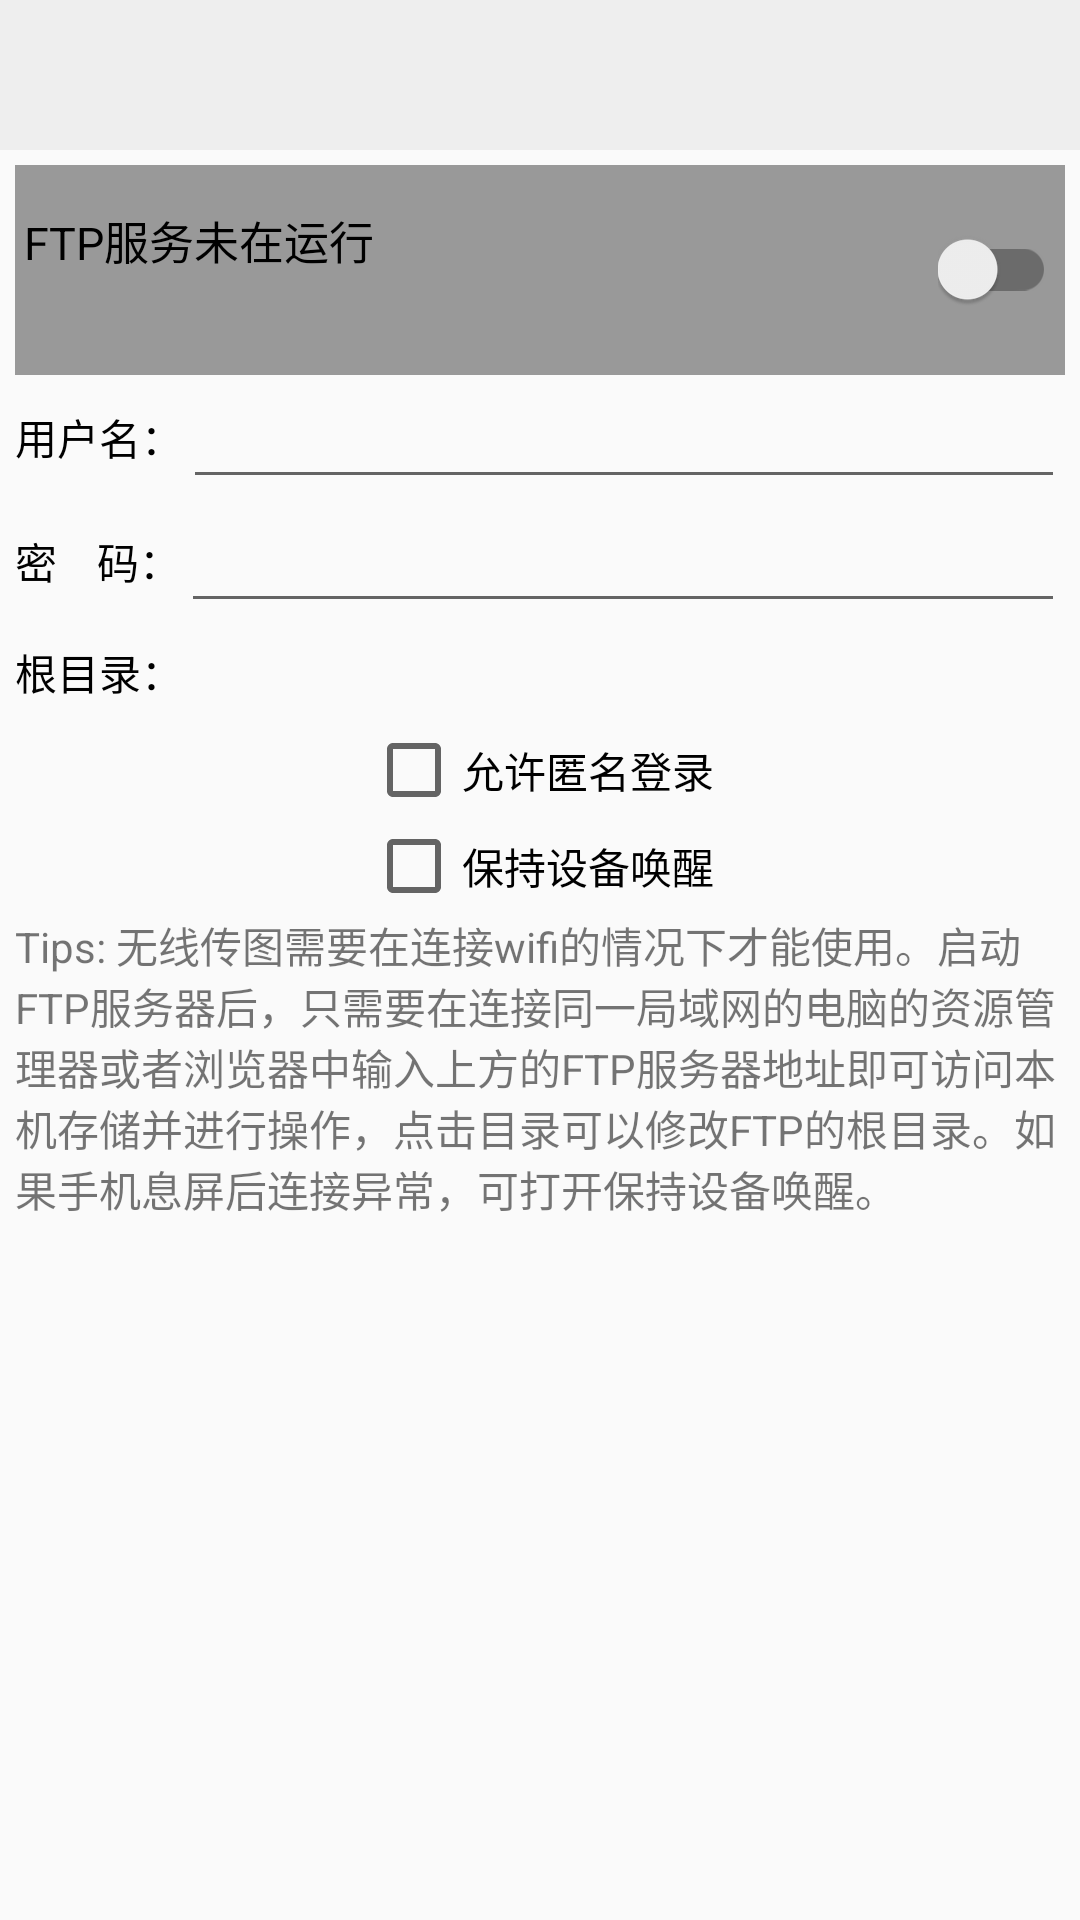

Produce the Android XML layout that renders to this screen, including the resource entries it uses.
<!-- AndroidManifest.xml: application theme AppTheme -->
<!-- res/layout/activity_ftp.xml -->
<?xml version="1.0" encoding="utf-8"?>
<LinearLayout xmlns:android="http://schemas.android.com/apk/res/android"
    xmlns:app="http://schemas.android.com/apk/res-auto"
    xmlns:tools="http://schemas.android.com/tools"
    android:layout_width="match_parent"
    android:layout_height="match_parent"
    android:orientation="vertical"
    tools:context="com.zu.sweetalbum.swiftp.FtpActivity">
    <include layout="@layout/activity_action_bar"
        android:id="@+id/FtpActivity_actionBar"/>
    <LinearLayout
        android:layout_width="match_parent"
        android:layout_height="match_parent"
        android:orientation="vertical"
        android:padding="5dp">
        <LinearLayout
            android:layout_width="match_parent"
            android:layout_height="wrap_content"
            android:orientation="horizontal"
            android:gravity="center_vertical"
            android:background="#999999"
            android:paddingTop="10dp"
            android:paddingBottom="10dp"
            android:paddingLeft="3dp"
            android:paddingRight="3dp"
            android:id="@+id/FtpActivity_layout_ftpState">
            <LinearLayout
                android:layout_width="0dp"
                android:layout_height="50dp"
                android:layout_weight="1"
                android:orientation="vertical"
                >
                <TextView
                    android:layout_width="match_parent"
                    android:layout_height="30dp"
                    android:text="FTP服务未在运行"
                    android:textSize="15sp"
                    android:textColor="#000000"
                    android:gravity="center_vertical"
                    android:id="@+id/FtpActivity_textView_ftpState"/>
                <Space
                    android:layout_width="match_parent"
                    android:layout_height="3dp" />
                <TextView
                    android:layout_width="match_parent"
                    android:layout_height="20dp"
                    android:maxLines="1"
                    android:id="@+id/FtpActivity_textView_ftpAddress"
                    android:gravity="center_vertical"/>
            </LinearLayout>
            <android.support.v7.widget.SwitchCompat
                android:layout_width="wrap_content"
                android:layout_height="wrap_content"
                android:id="@+id/FtpActivity_switch_startStop"

                />
        </LinearLayout>
        <LinearLayout
            android:layout_width="match_parent"
            android:layout_height="wrap_content"
            android:orientation="horizontal"
            android:gravity="center_vertical">
            <TextView
                android:layout_width="wrap_content"
                android:layout_height="wrap_content"
                android:text="用户名："
                android:textColor="#000000"/>
            <EditText
                android:layout_width="0dp"
                android:layout_height="wrap_content"
                android:layout_weight="1"
                android:maxLines="1"
                android:id="@+id/FtpActivity_editText_userName"/>
        </LinearLayout>
        <LinearLayout
            android:layout_width="match_parent"
            android:layout_height="wrap_content"
            android:orientation="horizontal"
            android:gravity="center_vertical">
            <TextView
                android:layout_width="wrap_content"
                android:layout_height="wrap_content"
                android:text="密    码："
                android:textColor="#000000"/>
            <EditText
                android:layout_width="0dp"
                android:layout_height="wrap_content"
                android:layout_weight="1"
                android:maxLines="1"
                android:id="@+id/FtpActivity_editText_password"/>
        </LinearLayout>
        
            
            
            
            
            
                
                
                
                
            
                
                
                
                
                
                
        

        <LinearLayout
            android:layout_width="match_parent"
            android:layout_height="wrap_content"
            android:orientation="horizontal"
            android:gravity="center_vertical">
            <TextView
                android:layout_width="wrap_content"
                android:layout_height="wrap_content"
                android:text="根目录："
                android:textColor="#000000"/>
            <TextView
                android:layout_width="match_parent"
                android:layout_height="wrap_content"
                android:clickable="true"
                android:paddingTop="7dp"
                android:paddingBottom="7dp"
                android:background="@drawable/image_button_background"
                android:id="@+id/FtpActivity_textView_choseRootDir"></TextView>
        </LinearLayout>

        <CheckBox
            android:layout_width="wrap_content"
            android:layout_height="wrap_content"
            android:text="允许匿名登录"
            android:layout_gravity="center_horizontal"
            android:id="@+id/FtpActivity_checkBox_allowAnonymous"/>

        <CheckBox
            android:layout_width="wrap_content"
            android:layout_height="wrap_content"
            android:text="保持设备唤醒"
            android:layout_gravity="center_horizontal"
            android:id="@+id/FtpActivity_checkBox_keepAwake"/>

        <TextView
            android:layout_width="match_parent"
            android:layout_height="wrap_content"
            android:text="@string/ftp_help"
            android:layout_marginBottom="0dp"/>
    </LinearLayout>

</LinearLayout>
<!-- res/layout/activity_action_bar.xml (included above) -->
<?xml version="1.0" encoding="utf-8"?>
<LinearLayout xmlns:android="http://schemas.android.com/apk/res/android"

    android:orientation="horizontal"
    android:layout_width="match_parent"
    android:layout_height="50dp"
    android:paddingTop="5dp"
    android:paddingBottom="5dp"

    android:gravity="center_vertical"
    android:background="#eeeeee"
    >
    <ImageView
        android:layout_height="@dimen/action_bar_img_height"
        android:layout_width = "@dimen/action_bar_img_width"
        android:background="@drawable/image_button_background"
        android:id="@+id/MainActivity_ActionBar_slideIndicator"

        android:clickable="true"/>
    <FrameLayout
        android:layout_width="match_parent"
        android:layout_height="match_parent"
        android:gravity="center_vertical"
        android:id="@+id/MainActivity_actionBar_custom_area">

    </FrameLayout>




</LinearLayout>
<!-- resources referenced by this layout -->
<resources>
  <dimen name="action_bar_img_height">40dp</dimen>
  <dimen name="action_bar_img_width">40dp</dimen>
  <string name="ftp_help">Tips: 无线传图需要在连接wifi的情况下才能使用。启动FTP服务器后，只需要在连接同一局域网的电脑的资源管理器或者浏览器中输入上方的FTP服务器地址即可访问本机存储并进行操作，点击目录可以修改FTP的根目录。如果手机息屏后连接异常，可打开保持设备唤醒。</string>
  <style name="AppTheme" parent="Theme.AppCompat.Light.NoActionBar">
          
          <item name="colorPrimary">@color/colorPrimary</item>
          <item name="colorPrimaryDark">@color/colorPrimaryDark</item>
          <item name="colorAccent">@color/colorAccent</item>
          <item name="android:windowTranslucentStatus">true</item>
          <item name="android:clipToPadding">true</item>
          <item name="android:windowContentTransitions">true</item>
  
      </style>
  <color name="colorPrimary">#3f51b5</color>
  <color name="colorPrimaryDark">#303F9F</color>
  <color name="colorAccent">#ff4081</color>
</resources>
